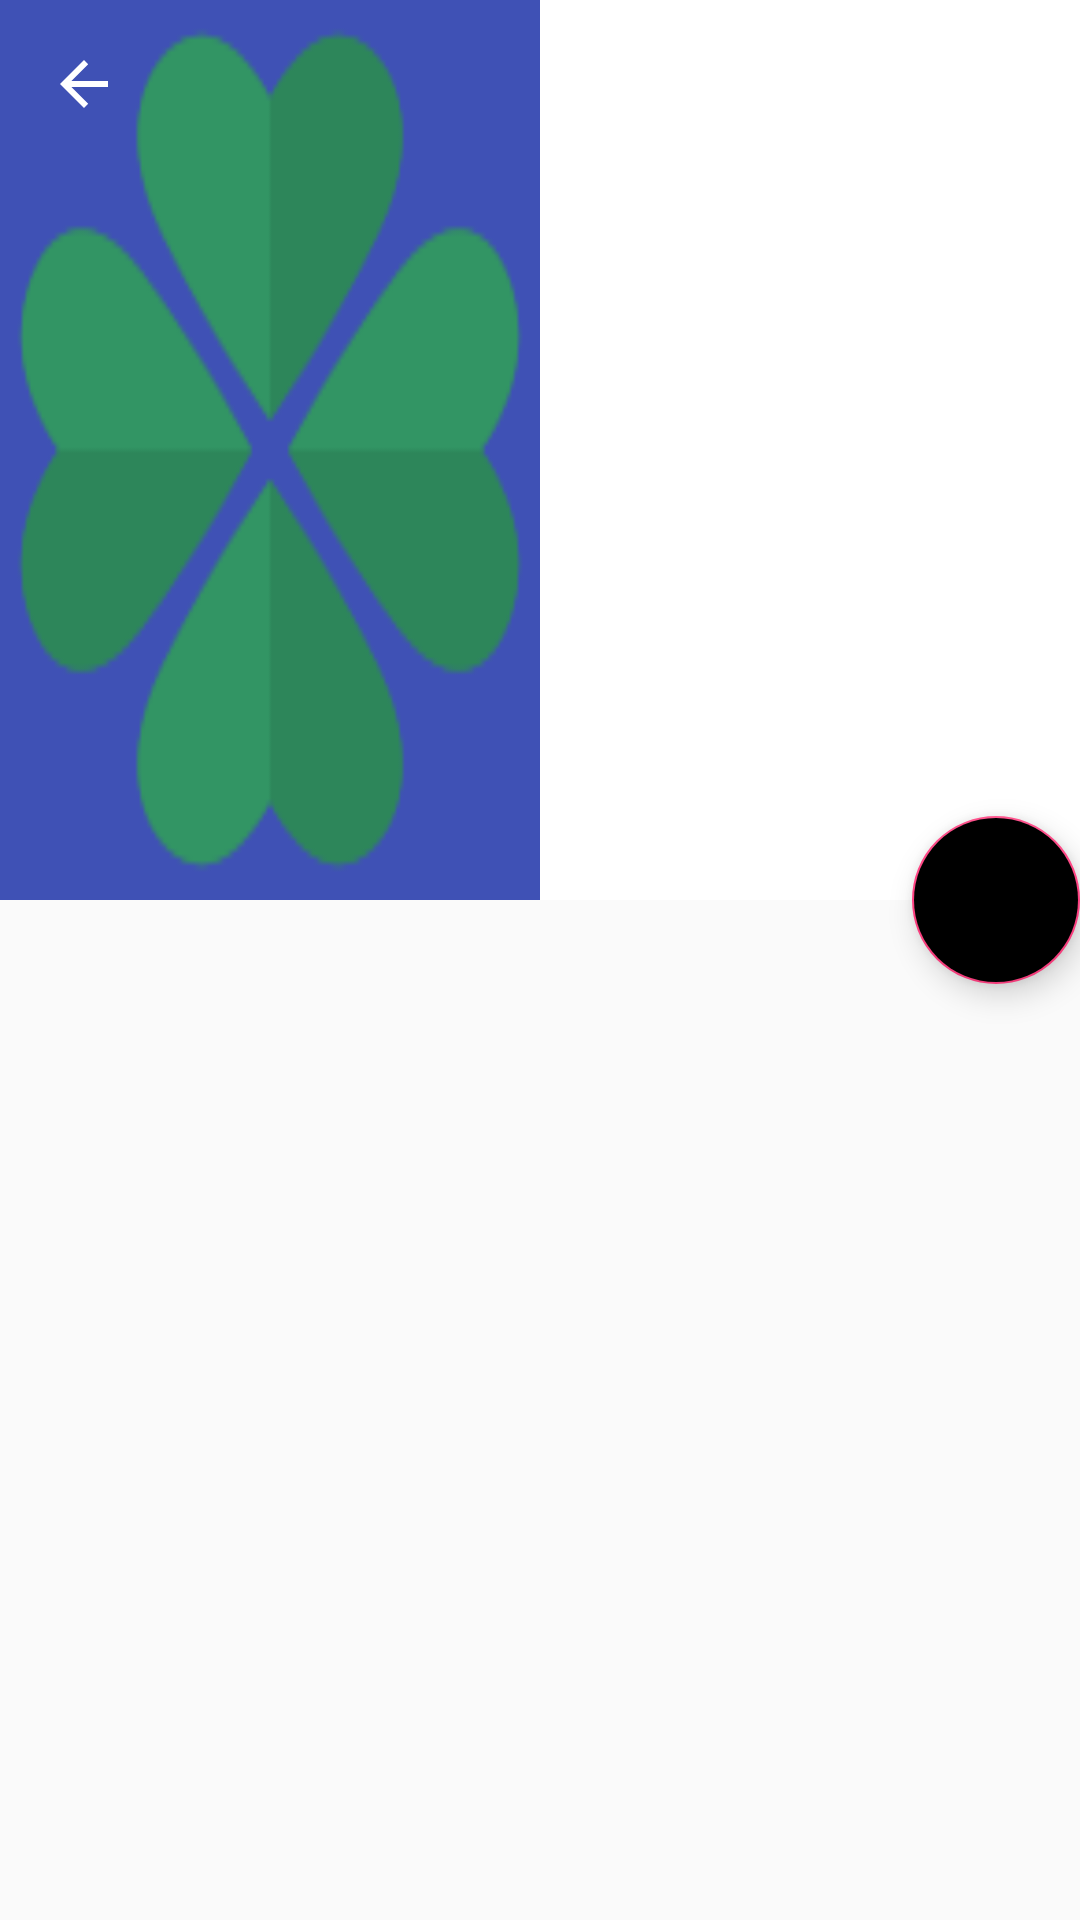

Layout XML and referenced resources for this Android screen:
<!-- AndroidManifest.xml: application theme AppTheme -->
<!-- res/layout/activity_detail_book.xml -->
<?xml version="1.0" encoding="utf-8"?>
<android.support.design.widget.CoordinatorLayout
    xmlns:android="http://schemas.android.com/apk/res/android"
    xmlns:app="http://schemas.android.com/apk/res-auto"
    android:layout_width="match_parent"
    android:layout_height="match_parent">

    <android.support.design.widget.AppBarLayout
        android:id="@+id/appbar"
        android:layout_width="match_parent"
        android:layout_height="300dp">

        <android.support.design.widget.CollapsingToolbarLayout
            android:id="@+id/collapsing_toolbar"
            android:layout_width="match_parent"
            android:layout_height="match_parent"
            app:contentScrim="?attr/colorPrimary"
            app:expandedTitleMarginEnd="64dp"
            app:expandedTitleMarginStart="48dp"
            app:layout_scrollFlags="scroll|exitUntilCollapsed"
            app:statusBarScrim="?attr/colorPrimary"

            >

            <LinearLayout
                android:layout_width="match_parent"
                android:layout_height="match_parent"
                android:orientation="horizontal">

                <ImageView
                    android:id="@+id/image"
                    android:layout_width="0dp"
                    android:layout_height="match_parent"
                    android:layout_weight="1"
                    android:scaleType="fitXY"
                    android:src="@drawable/ico"
                    app:layout_collapseMode="parallax"
                    app:layout_collapseParallaxMultiplier="0.6" />

                <TextView
                    android:background="@android:color/white"
                    android:id="@+id/book_name"
                    android:layout_width="0dp"
                    android:layout_height="match_parent"
                    android:layout_gravity="right"
                    android:layout_weight="1"
                    android:gravity="center"
                    android:paddingRight="40dp" />
            </LinearLayout>


            <android.support.v7.widget.Toolbar
                android:id="@+id/toolbar"
                android:layout_width="match_parent"
                android:layout_height="?attr/actionBarSize"
                app:layout_collapseMode="pin"
                app:navigationIcon="?attr/homeAsUpIndicator"
                app:popupTheme="@style/ThemeOverlay.AppCompat.Light" />
        </android.support.design.widget.CollapsingToolbarLayout>


    </android.support.design.widget.AppBarLayout>


    <android.support.v4.widget.NestedScrollView
        android:layout_width="match_parent"
        android:layout_height="match_parent"
        app:layout_behavior="@string/appbar_scrolling_view_behavior">

        <TextView
            android:id="@+id/text_book"
            android:layout_width="match_parent"
            android:layout_height="wrap_content"
            android:paddingLeft="8dp"
            android:paddingRight="8dp"
            android:paddingTop="60dp"
            android:textSize="20dp" />
    </android.support.v4.widget.NestedScrollView>

    <android.support.design.widget.FloatingActionButton
        android:id="@+id/fab_download"
        android:layout_width="wrap_content"
        android:layout_height="wrap_content"
        android:src="@mipmap/download"
        app:backgroundTintMode="multiply"
        app:layout_anchor="@id/appbar"
        app:layout_anchorGravity="bottom|end|right" />

</android.support.design.widget.CoordinatorLayout>
<!-- resources referenced by this layout -->
<resources>
  <!-- drawable ico: png bitmap (drawable-hdpi, 23841 bytes) -->
  <style name="AppTheme" parent="Theme.AppCompat.Light.NoActionBar">
      
      
      
      <item name="colorPrimary">@color/colorPrimary</item>
      <item name="colorPrimaryDark">@color/colorPrimaryDark</item>
      <item name="colorAccent">@color/colorAccent</item>
      <item name="android:textColorPrimary">@color/textColorPrimary</item>
      <item name="colorControlNormal">@color/colorControlNormal</item>
      
      <item name="android:itemBackground">#3F51B5</item>
      <item name="overlapAnchor">false</item>
  
      
  </style>
  <color name="colorPrimary">#3F51B5</color>
  <color name="colorPrimaryDark">#303F9F</color>
  <color name="colorAccent">#FF4081</color>
  <color name="textColorPrimary">#FFFFFF</color>
  <color name="colorControlNormal">#FFFFFF</color>
</resources>
